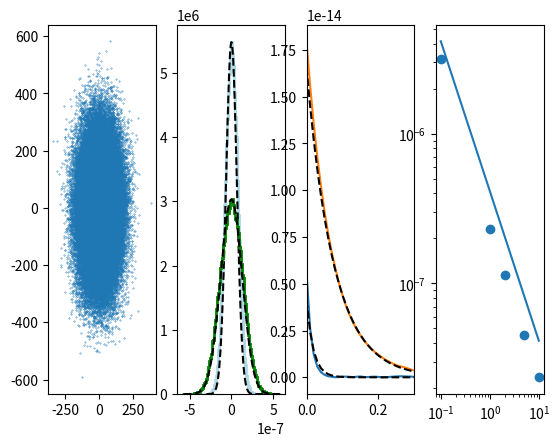

Generate this figure with matplotlib:
import numpy as np
from matplotlib import pyplot as plt 
import math
fig, ax = plt.subplots(1,4)

temp = 300
R = 0.000001
eta = 0.001
m = 0.0000000000000111
kB = 0.00000000000000000000001380649
gamma = 6*np.pi*eta*R
tau = m/gamma
kx = 1e-6             # Stiffness of the optical trap along x
ky = 0.25e-6              # Stiffness of the optical trap along y
t = 0.01
N = int(1e5)


x = np.zeros(N)    # Initiated trajectory array x
y = np.zeros(N)    # Initiated trajectory array y
x = []
y = []
x.append(0)
y.append(0)
Wx=np.random.randn(N)  # Gaussian distributed random numbers 
Wy=np.random.randn(N)  # Gaussian distributed random numbers 

for i in range(N-1):
    x.append((x[i] - kx*x[i]*t/gamma + np.sqrt(2*kB*temp*t/gamma)*Wx[i]))     # Overdamped Langevin equation x
    y.append((y[i] - ky*y[i]*t/gamma + np.sqrt(2*kB*temp*t/gamma)*Wy[i]))      # Overdamped Langevin equation y 

avgxList = []
avgyList = []
axisList = []
for j in range(300):
    axisList.append(j*t)
    avgx = 0
    avgy = 0
    for i in range(N-j):
        avgx += x[i]*x[i+j]
        avgy += y[i]*y[i+j]
    avgxList.append(abs(avgx/(N-j)))
    avgyList.append(abs(avgy/(N-j)))



ax[2].plot(axisList,avgxList)
ax[2].plot(axisList,avgyList)




k = np.linspace(0, 3,300)
o1 = []
o2 = []
# for i in range(len(k)):
#     o1.append((kB*temp)/kx*math.exp((-kx*k[i])/gamma))
#     o2.append((kB*temp)/ky*math.exp((-ky*k[i])/gamma))
for i in k:
    o1.append((kB*temp)/kx*math.exp((-kx*i)/gamma))
    o2.append((kB*temp)/ky*math.exp((-ky*i)/gamma))

    
ax[2].plot(k,o1,"k--")
ax[2].plot(k,o2,"k--")
ax[2].set_xlim([0,0.3])





x = np.array(x)
y = np.array(y)


plotx = x*1e9
ploty = y*1e9

ax[0].plot(plotx,ploty,'.',markersize=0.6)



val, axis, _ = ax[1].hist(x, bins = 100, density = True, color = "lightblue", histtype = "step", linewidth = 2)
a = np.linspace(max(axis),min(axis),100)
b = []
for i in range(len(a)):
    b.append(math.exp(((kx*a[i]**2)/2)/(-kB*temp))*max(val))    
    a[i] = a[i]
ax[1].plot(a,b, "k--")

val = []
axis = []
a = []
val, axis, _ = ax[1].hist(y, bins = 100, density = True,  color = "g", histtype = "step", linewidth = 2)
a = np.linspace(max(axis),min(axis),100)
b = []
for i in range(len(a)):
    b.append(math.exp(((ky*a[i]**2)/2)/(-kB*temp))*max(val))
    a[i] = a[i]
ax[1].plot(a,b,"k--")


a = 0
g = []
b = [0.1,1,2,5,10]
for j in b:
    a = 0
    x = []
    x.append(0)
    for i in range(N):
        x.append(x[i] - j*1e-9*x[i]*t/gamma + np.sqrt(2*kB*temp*t/gamma)*Wx[i])
        a += abs(x[i])
    g.append(a**2/(N))
    #     a += (x[i+1]-x[i])
    # g.append((a/(N-1))**2*1e12)

ax[3].scatter(b,g)
s = []
v = []
xaxis = np.linspace(0.1,10,N)
for i in range(N):
    v.append(1e14*kB*temp/xaxis[i])
ax[3].plot(xaxis,v)
ax[3].set_xscale("log")
ax[3].set_yscale("log")



plt.show() 
